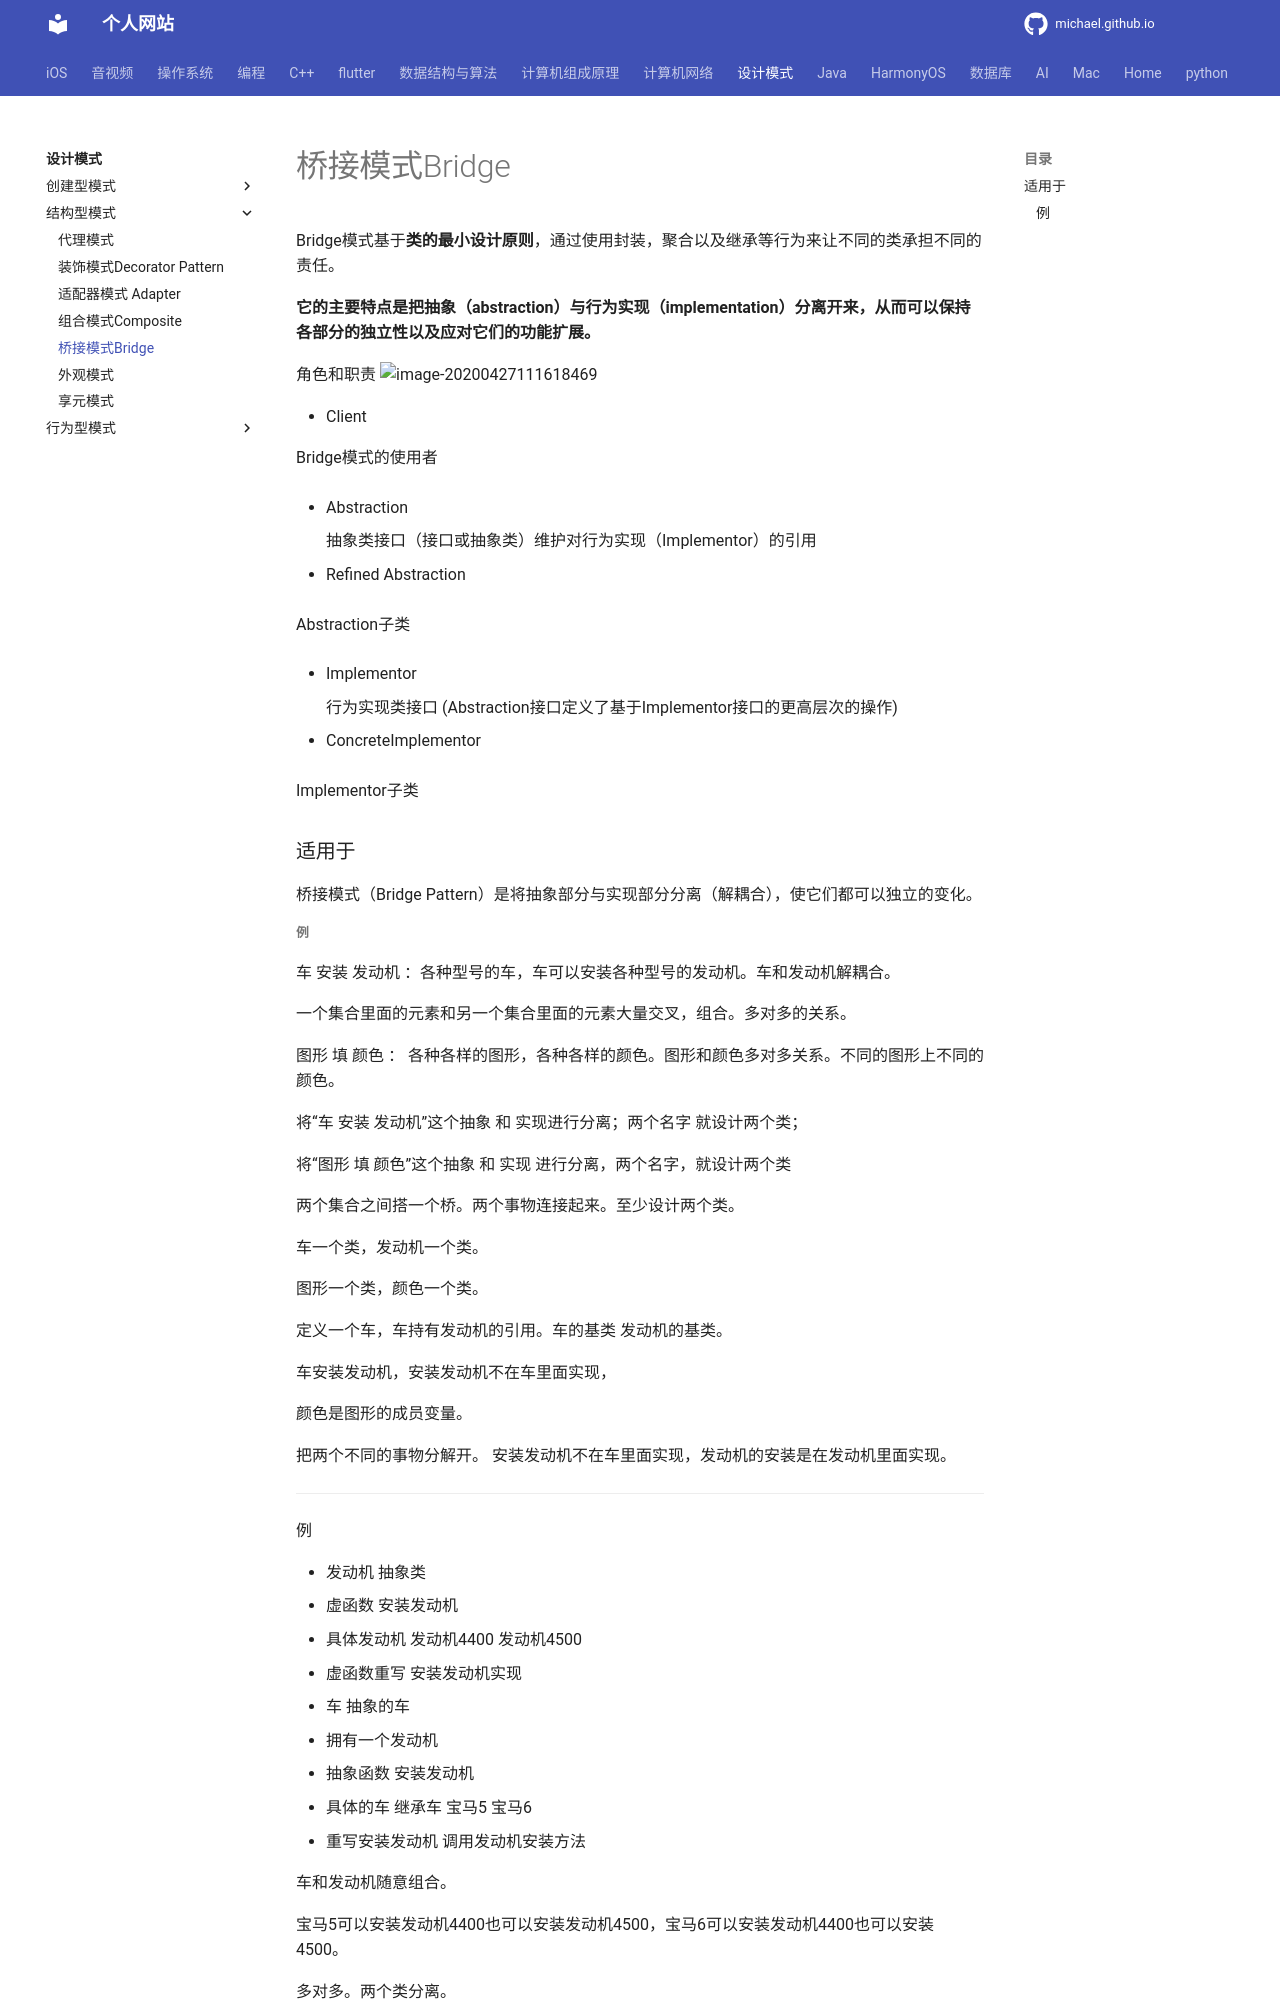

repository: michaelssman/michaelssman.github.io · page: 设计模式/结构型模式/10桥接模式Bridge/index.html · generator: mkdocs

# 桥接模式Bridge

Bridge模式基于**类的最小设计原则**，通过使用封装，聚合以及继承等行为来让不同的类承担不同的责任。

**它的主要特点是把抽象（abstraction）与行为实现（implementation）分离开来，从而可以保持各部分的独立性以及应对它们的功能扩展。**

角色和职责
![image-20200427111618469](assets/image-20200427111618469.png)



- Client

   Bridge模式的使用者

- Abstraction

    抽象类接口（接口或抽象类）维护对行为实现（Implementor）的引用

- Refined Abstraction

   Abstraction子类

- Implementor

    行为实现类接口 (Abstraction接口定义了基于Implementor接口的更高层次的操作)

- ConcreteImplementor

  Implementor子类

### 适用于

桥接模式（Bridge Pattern）是将抽象部分与实现部分分离（解耦合），使它们都可以独立的变化。
